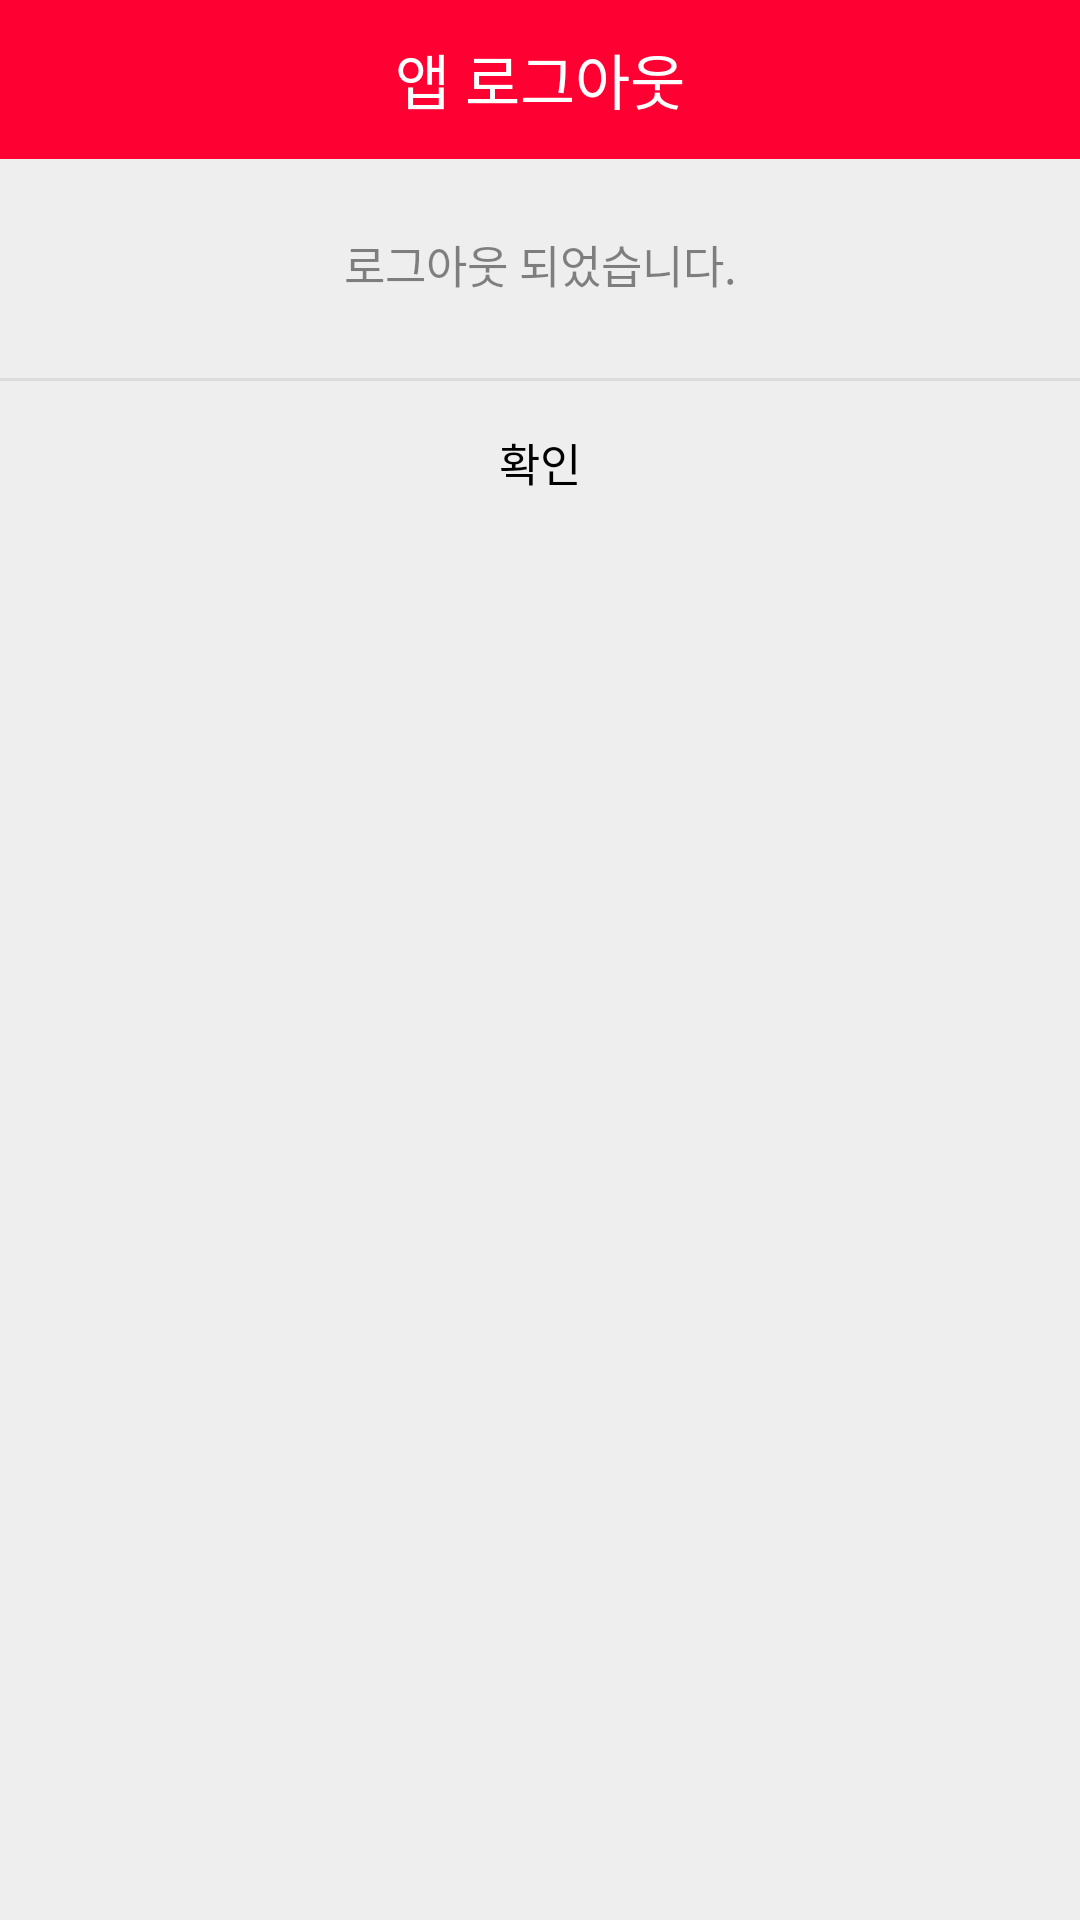

This screen was rendered from an Android layout file. Write that file and the resources it references.
<!-- AndroidManifest.xml: application theme AppTheme -->
<!-- res/layout/popup_activity.xml -->
<?xml version="1.0" encoding="utf-8"?>
<LinearLayout xmlns:android="http://schemas.android.com/apk/res/android"
    android:background="#eeeeee"
    android:orientation="vertical"
    android:layout_width="300dp"
    android:layout_height="wrap_content">

    
    <LinearLayout
        android:orientation="horizontal"
        android:layout_width="match_parent"
        android:layout_height="wrap_content">
        <TextView
            android:text="앱 로그아웃"
            android:textSize="20sp"
            android:textColor="#fff"
            android:gravity="center"
            android:background="#FF0033"
            android:layout_width="match_parent"
            android:layout_height="53dp" />
    </LinearLayout>
    

    
    <LinearLayout
        android:padding="24dp"
        android:orientation="vertical"
        android:layout_width="match_parent"
        android:layout_height="wrap_content">
        <TextView
            android:id="@+id/txtText"
            android:textSize="15sp"
            android:alpha="0.87"
            android:text="로그아웃 되었습니다."
            android:gravity="center"
            android:layout_marginBottom="3dp"
            android:layout_width="match_parent"
            android:layout_height="wrap_content" />
    </LinearLayout>
    

    <View
        android:background="#66bdbdbd"
        android:layout_width="match_parent"
        android:layout_height="1dp" />

    
    <LinearLayout
        android:orientation="horizontal"
        android:gravity="center"
        android:layout_width="match_parent"
        android:layout_height="wrap_content">
        <Button
            android:text="확인"
            android:textSize="15sp"
            android:textColor="#000000"
            android:padding="16dp"
            android:gravity="center"
            android:background="#00000000"
            android:layout_width="match_parent"
            android:layout_height="53dp"
            android:onClick="mOnClose"/>
    </LinearLayout>
    
</LinearLayout>
<!-- resources referenced by this layout -->
<resources>
  <style name="AppTheme" parent="Theme.AppCompat.Light.DarkActionBar">
          
          <item name="colorPrimary">@color/colorPrimary</item>
          <item name="colorPrimaryDark">@color/colorPrimaryDark</item>
          <item name="colorAccent">@color/colorAccent</item>
  
      </style>
  <color name="colorPrimary">#6200EE</color>
  <color name="colorPrimaryDark">#3700B3</color>
  <color name="colorAccent">#03DAC5</color>
</resources>
